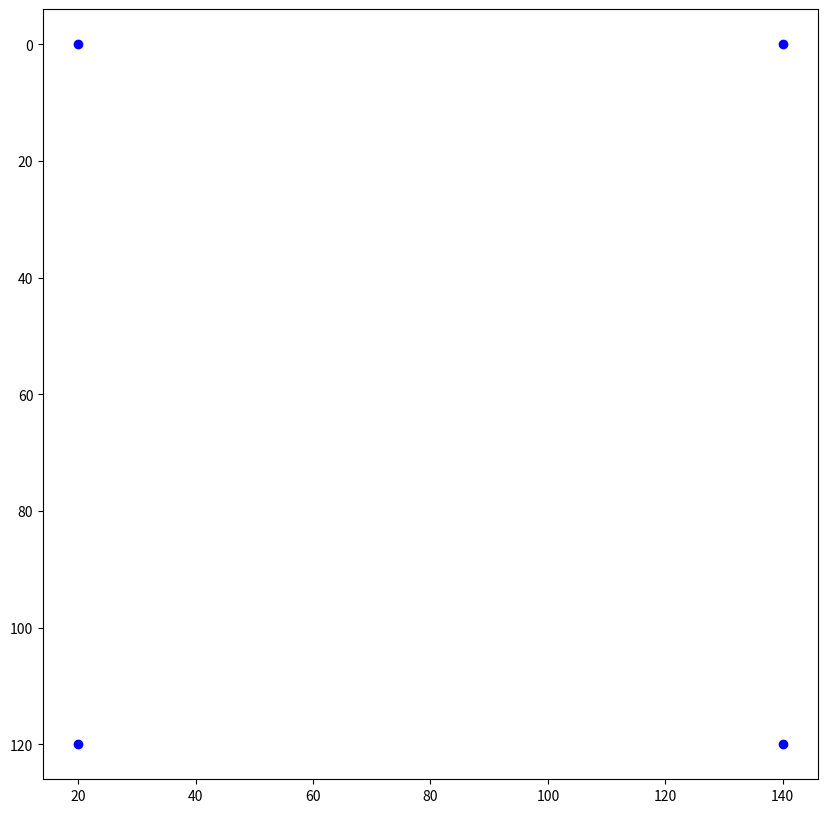

Reproduce this figure in Python. (Note: this script raises an exception after producing the figure.)
import numpy as np
import matplotlib.pyplot as plt
plt.figure(figsize=(10,10))
plt.gca().invert_yaxis()


### Plot Edge Corners
plt.scatter([20, 140, 20, 140], [0, 0, 120, 120], c='b')

### Plot Lines of Gcode File
Xprev = None
Yprev = None
gcode_file = 'gcode_files/1.gcode'
with open(gcode_file) as fp:
    for line_text in fp.readlines():
        line_list = line_text.split(' ')
        draw_mode = False
        X = None
        Y = None
        for line_part in line_list:
            if line_part == 'G1' or line_part == 'G01':
                draw_mode = True
            if 'X' in line_part:
                X = float(line_part[1:])
            if 'Y' in line_part:
                Y = float(line_part[1:])
        if draw_mode and X and Y and Xprev and Yprev:
            plt.plot([Xprev, X], [Yprev, Y], 'b')
        Xprev = X
        Yprev = Y

Xprev = None
Yprev = None
gcode_file = 'gcode_files/nn_corrected_1.gcode'
with open(gcode_file) as fp:
    for line_text in fp.readlines():
        line_list = line_text.split(' ')
        draw_mode = False
        X = None
        Y = None
        for line_part in line_list:
            if line_part == 'G1' or line_part == 'G01':
                draw_mode = True
            if 'X' in line_part:
                X = float(line_part[1:])
            if 'Y' in line_part:
                Y = float(line_part[1:])
        if draw_mode and X and Y and Xprev and Yprev:
            plt.plot([Xprev, X], [Yprev, Y], 'r')
        Xprev = X
        Yprev = Y

### Save Figure
# plt.savefig(gcode_file[:(len(gcode_file)-6)] + '.png')
plt.savefig('gcode_files/overlap.png')
